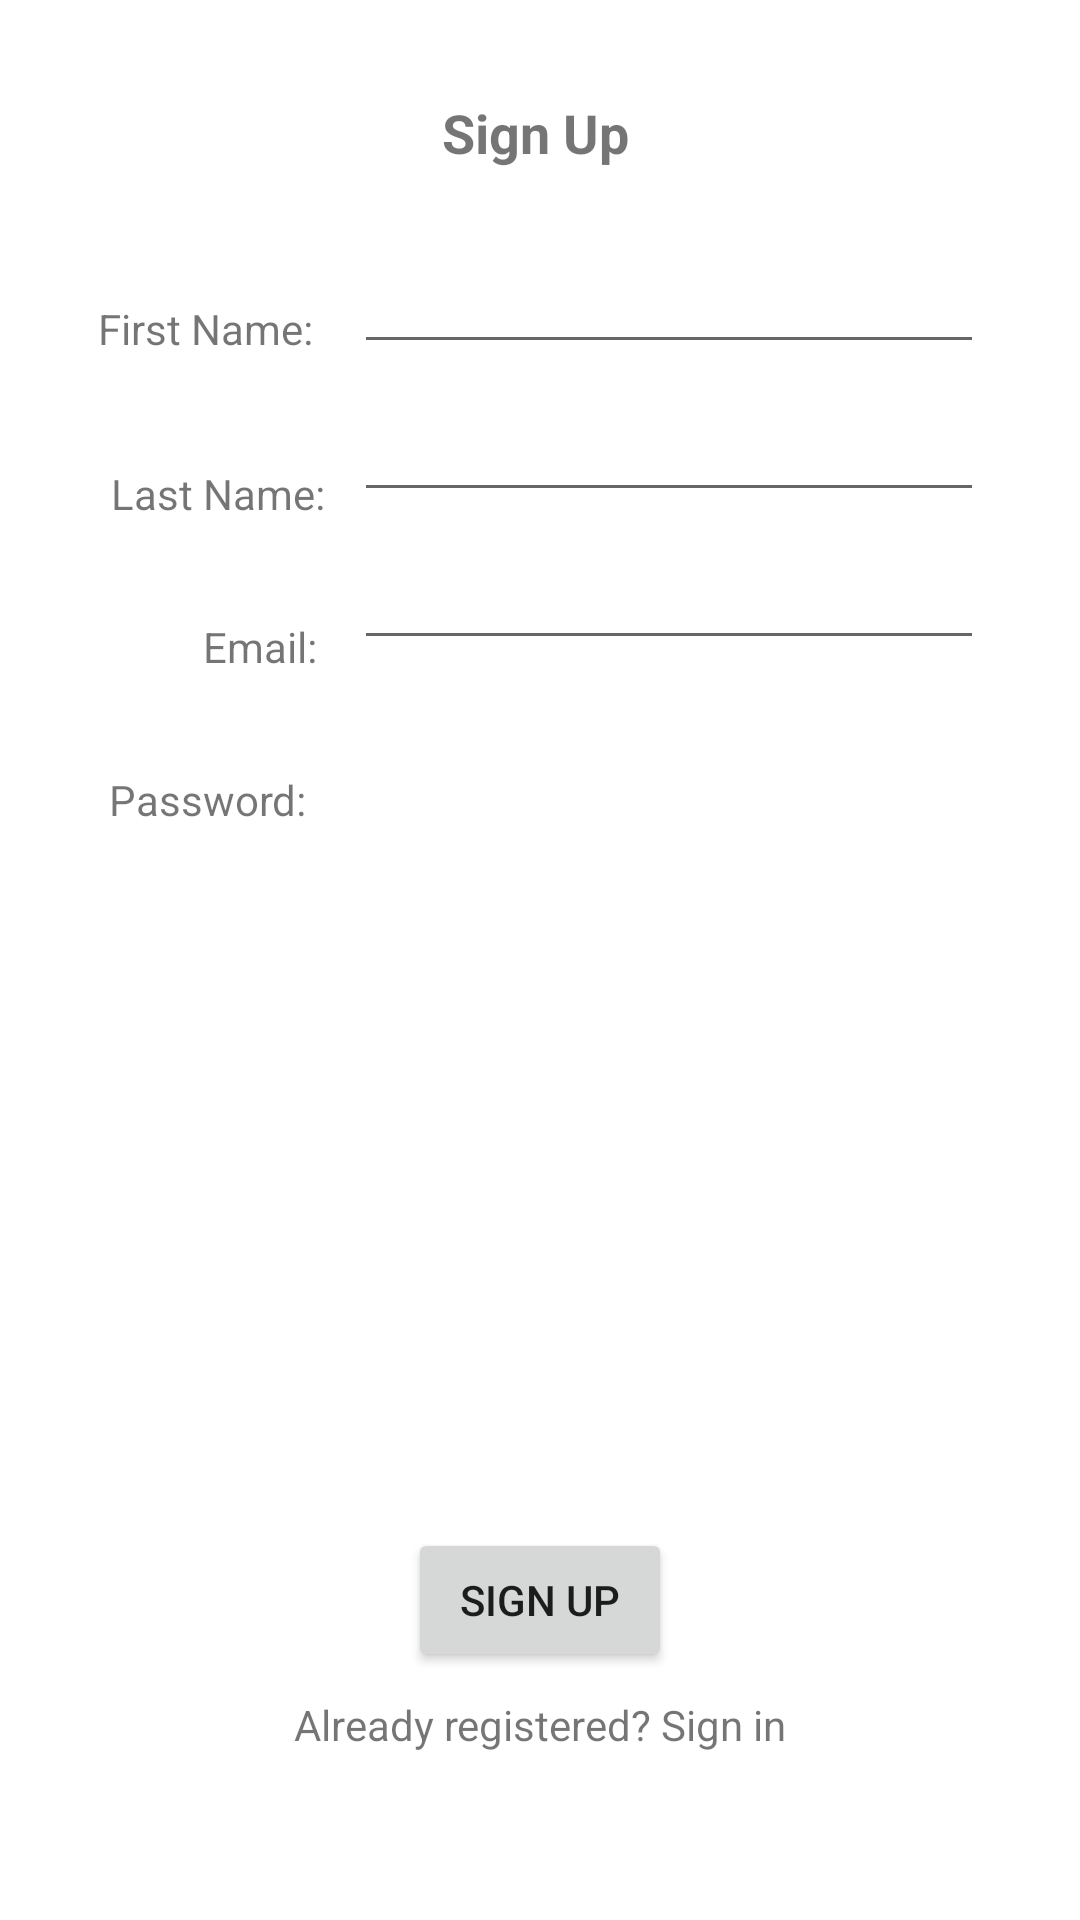

Here is an Android app screen rendered from its layout file. Give the layout XML and the strings, colors and styles it references.
<!-- AndroidManifest.xml: application theme Theme.BeanTherePodThat -->
<!-- res/layout/sign_up_fragment.xml -->
<?xml version="1.0" encoding="utf-8"?>
<androidx.constraintlayout.widget.ConstraintLayout xmlns:android="http://schemas.android.com/apk/res/android"
    xmlns:app="http://schemas.android.com/apk/res-auto"
    xmlns:tools="http://schemas.android.com/tools"
    android:layout_width="match_parent"
    android:layout_height="match_parent"
    tools:context=".ui.SignUpFragment">

    <TextView
        android:id="@+id/textViewSignUpTitle"
        android:layout_width="64dp"
        android:layout_height="33dp"
        android:layout_marginTop="32dp"
        android:autoText="false"
        android:text="@string/signup_label"
        android:textSize="18sp"
        android:textStyle="bold"
        app:layout_constraintEnd_toEndOf="parent"
        app:layout_constraintHorizontal_bias="0.498"
        app:layout_constraintStart_toStartOf="parent"
        app:layout_constraintTop_toTopOf="parent" />

    <EditText
        android:id="@+id/editTextFirstName"
        android:layout_width="wrap_content"
        android:layout_height="wrap_content"
        android:layout_marginTop="80dp"
        android:layout_marginEnd="32dp"
        android:layout_marginRight="32dp"
        android:ems="10"
        android:inputType="textPersonName"
        app:layout_constraintEnd_toEndOf="parent"
        app:layout_constraintTop_toTopOf="parent" />

    <EditText
        android:id="@+id/editTextLastName"
        android:layout_width="wrap_content"
        android:layout_height="wrap_content"
        android:layout_marginTop="8dp"
        android:layout_marginEnd="32dp"
        android:layout_marginRight="32dp"
        android:ems="10"
        android:inputType="textPersonName"
        app:layout_constraintEnd_toEndOf="parent"
        app:layout_constraintTop_toBottomOf="@+id/editTextFirstName" />

    <EditText
        android:id="@+id/editTextEmail"
        android:layout_width="wrap_content"
        android:layout_height="wrap_content"
        android:layout_marginTop="8dp"
        android:layout_marginEnd="32dp"
        android:layout_marginRight="32dp"
        android:ems="10"
        android:inputType="textEmailAddress"
        app:layout_constraintEnd_toEndOf="parent"
        app:layout_constraintTop_toBottomOf="@+id/editTextLastName" />

    <EditText
        android:id="@+id/editTextPassword"
        android:layout_width="wrap_content"
        android:layout_height="wrap_content"
        android:layout_marginTop="8dp"
        android:layout_marginEnd="32dp"
        android:layout_marginRight="32dp"
        android:layout_marginBottom="428dp"
        android:ems="10"
        android:inputType="textPassword"
        app:layout_constraintBottom_toBottomOf="parent"
        app:layout_constraintEnd_toEndOf="parent"
        app:layout_constraintTop_toBottomOf="@+id/editTextEmail"
        app:layout_constraintVertical_bias="0.0"
        android:importantForAutofill="no" />

    <TextView
        android:id="@+id/textViewFirstNameLabel"
        android:layout_width="wrap_content"
        android:layout_height="wrap_content"
        android:layout_marginTop="100dp"
        android:layout_marginEnd="8dp"
        android:layout_marginRight="8dp"
        android:text="@string/first_name_label"
        app:layout_constraintEnd_toStartOf="@+id/editTextFirstName"
        app:layout_constraintHorizontal_bias="0.851"
        app:layout_constraintStart_toStartOf="parent"
        app:layout_constraintTop_toTopOf="parent" />

    <TextView
        android:id="@+id/textViewLastNameLabel"
        android:layout_width="wrap_content"
        android:layout_height="wrap_content"
        android:layout_marginTop="36dp"
        android:text="@string/last_name_label"
        app:layout_constraintEnd_toStartOf="@+id/editTextLastName"
        app:layout_constraintHorizontal_bias="0.794"
        app:layout_constraintStart_toStartOf="parent"
        app:layout_constraintTop_toBottomOf="@+id/textViewFirstNameLabel" />

    <TextView
        android:id="@+id/textViewEmail"
        android:layout_width="wrap_content"
        android:layout_height="wrap_content"
        android:layout_marginTop="32dp"
        android:text="@string/email_label"
        app:layout_constraintEnd_toStartOf="@+id/editTextEmail"
        app:layout_constraintHorizontal_bias="0.844"
        app:layout_constraintStart_toStartOf="parent"
        app:layout_constraintTop_toBottomOf="@+id/textViewLastNameLabel" />

    <TextView
        android:id="@+id/textViewPasswordLabel"
        android:layout_width="wrap_content"
        android:layout_height="wrap_content"
        android:layout_marginTop="32dp"
        android:layout_marginEnd="12dp"
        android:layout_marginRight="12dp"
        android:text="@string/password_label"
        app:layout_constraintEnd_toStartOf="@+id/editTextPassword"
        app:layout_constraintHorizontal_bias="0.906"
        app:layout_constraintStart_toStartOf="parent"
        app:layout_constraintTop_toBottomOf="@+id/textViewEmail" />

    <Button
        android:id="@+id/buttonSignUp"
        android:layout_width="wrap_content"
        android:layout_height="wrap_content"
        android:layout_marginBottom="40dp"
        android:text="@string/sign_up_link"
        app:layout_constraintBottom_toBottomOf="parent"
        app:layout_constraintEnd_toEndOf="parent"
        app:layout_constraintStart_toStartOf="parent"
        app:layout_constraintTop_toBottomOf="@+id/editTextPassword"
        app:layout_constraintVertical_bias="0.883" />

    <TextView
        android:id="@+id/textViewSignIn"
        android:layout_width="wrap_content"
        android:layout_height="wrap_content"
        android:layout_marginTop="8dp"
        android:text="@string/already_registered_sign_in"
        app:layout_constraintEnd_toEndOf="parent"
        app:layout_constraintStart_toStartOf="parent"
        app:layout_constraintTop_toBottomOf="@+id/buttonSignUp" />

</androidx.constraintlayout.widget.ConstraintLayout>
<!-- resources referenced by this layout -->
<resources>
  <string name="already_registered_sign_in">Already registered? Sign in</string>
  <string name="email_label">Email:</string>
  <string name="first_name_label">First Name:</string>
  <string name="last_name_label">Last Name:</string>
  <string name="password_label">Password:</string>
  <string name="sign_up_link">Sign Up</string>
  <string name="signup_label">Sign Up</string>
  <style name="Theme.BeanTherePodThat" parent="Theme.MaterialComponents.DayNight.DarkActionBar">
          
          <item name="colorPrimary">@color/greenBackground</item>
          <item name="colorPrimaryVariant">@color/greenBackground</item>
          <item name="colorOnPrimary">@color/white</item>
          
          <item name="colorSecondary">@color/teal_200</item>
          <item name="colorSecondaryVariant">@color/teal_700</item>
          <item name="colorOnSecondary">@color/black</item>
          
          <item name="android:statusBarColor" tools:targetApi="l">?attr/colorPrimaryVariant</item>
          
      </style>
  <color name="greenBackground">#204d48</color>
  <color name="white">#FFFFFFFF</color>
  <color name="teal_200">#FF03DAC5</color>
  <color name="teal_700">#FF018786</color>
  <color name="black">#FF000000</color>
</resources>
